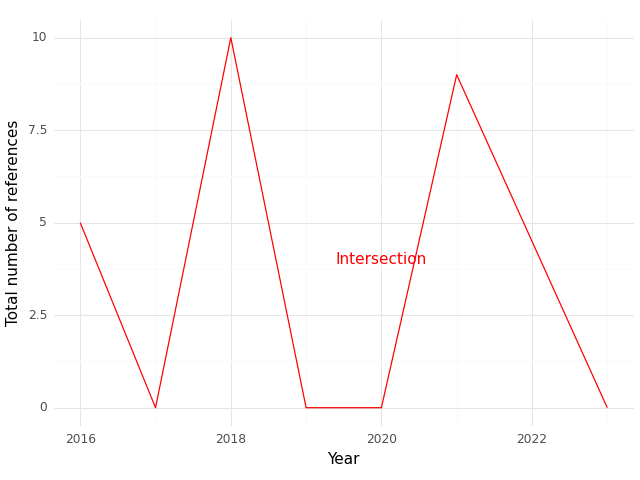

Data behind this chart, as committed beside it:
, Year, intersection
0, 2016, 5.0
1, 2017, 0.0
2, 2018, 10.0
3, 2019, 0.0
4, 2020, 0.0
5, 2021, 9.0
6, 2023, 0.0
